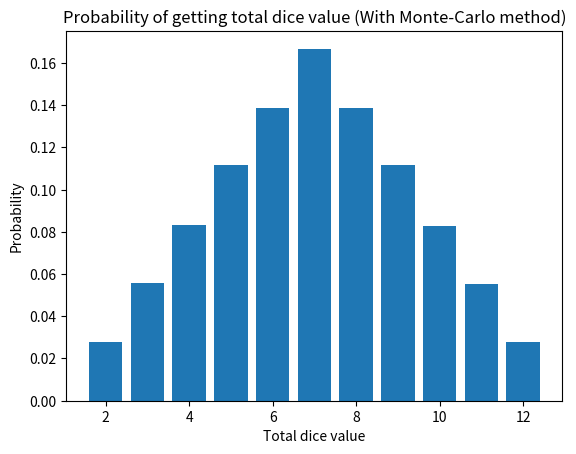

Reproduce this figure in Python.
import random
import matplotlib.pyplot as plt
from collections import defaultdict

def simulate_dice_rolls(simulation: int):
    results = defaultdict(int)

    for _ in range(simulation):
        dice1 = random.randint(1, 6)
        dice2 = random.randint(1, 6)
        roll = dice1 + dice2

        results[roll] += 1

    return {key: value / num_simulations for key, value in results.items()}


def plot_probabilities(prob: dict):
    x_values = list(prob.keys())
    y_values = list(prob.values())

    plt.bar(x_values, y_values, align="center")
    plt.xlabel("Total dice value")
    plt.ylabel("Probability")
    plt.title("Probability of getting total dice value (With Monte-Carlo method)")
    plt.show()


if __name__ == "__main__":
    num_simulations = 1000000

    probabilities = simulate_dice_rolls(num_simulations)

    print(" Total \t Probability")
    for total, probability in sorted(probabilities.items(), key=lambda x: x[0]):
        print(f"\t{total} \t {probability * 100:.2f}")

    plot_probabilities(probabilities)
